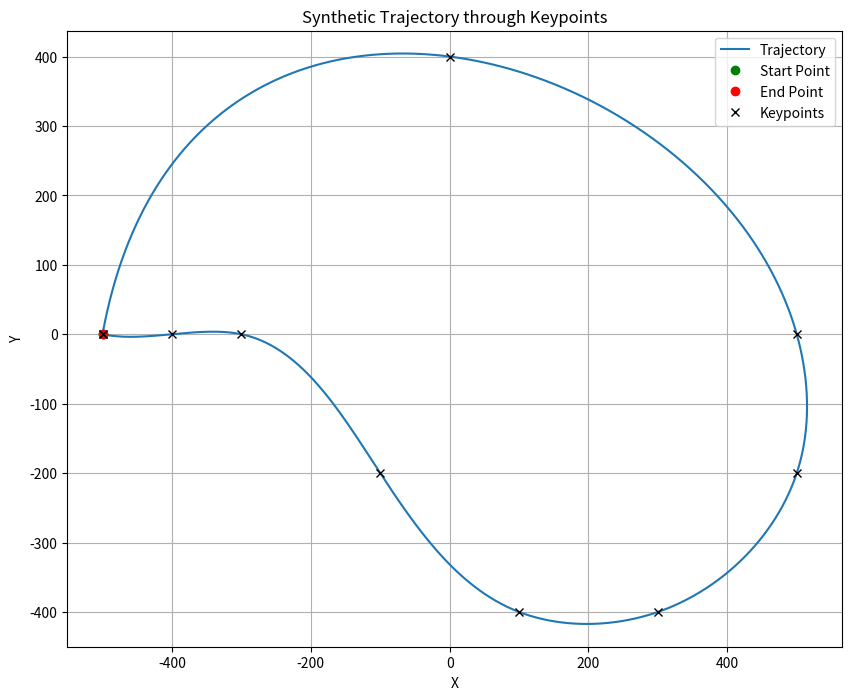

Write the Python code that produced this figure.
import numpy as np

def generate_ellipse_trajectory(a, b, num_points, center_x=0, center_y=0):
    """
    Generate an ellipse trajectory with x, y coordinates and heading.
    
    :param a: Semi-major axis of the ellipse
    :param b: Semi-minor axis of the ellipse
    :param num_points: Number of points to generate along the trajectory
    :param center_x: X-coordinate of the ellipse center (default: 0)
    :param center_y: Y-coordinate of the ellipse center (default: 0)
    :return: List of tuples (x, y, heading) for each point on the trajectory
    """
    t = np.linspace(0, 2*np.pi, num_points)
    x = center_x + a * np.cos(t)
    y = center_y + b * np.sin(t)
    
    # Calculate heading using atan2(delta_y, delta_x)
    dx = np.diff(x, append=x[0])
    dy = np.diff(y, append=y[0])
    heading = np.arctan2(dy, dx)
    
    return list(zip(x, y, heading))

def generate_synthetic_trajectory(length_of_trajectory):
    # define key points of the trajectory
    keypoints = np.array([
        [-500, 0],
        [-400, 0],
        [-300, 0],
        [-100, -200],
        [100, -400],
        [300, -400],
        [500, -200],
        [500, 0],
        [0, 400],
        [-500, 0]
    ])
    
    # Calculate cumulative distances between keypoints
    distances = np.sqrt(np.sum(np.diff(keypoints, axis=0)**2, axis=1))
    cumulative_distances = np.concatenate(([0], np.cumsum(distances)))
    from scipy.interpolate import CubicSpline
    # Create cubic spline functions for x and y
    cs_x = CubicSpline(cumulative_distances, keypoints[:, 0])
    cs_y = CubicSpline(cumulative_distances, keypoints[:, 1])
    
    # Generate equally spaced points along the trajectory
    t = np.linspace(0, cumulative_distances[-1], length_of_trajectory)
    x = cs_x(t)
    y = cs_y(t)
    dx = np.diff(x, append=x[0])
    dy = np.diff(y, append=y[0])
    heading = np.arctan2(dy, dx )
    # Combine x and y into a single array of points
    trajectory = np.vstack((x, y, heading)).T
    return trajectory, keypoints
# Example usage
if __name__ == "__main__":
    trajectory, keypoints = generate_synthetic_trajectory(10000)
    
    # # Print the first few points of the trajectory
    # for i, (x, y, heading) in enumerate(trajectory[:5]):
    #         print(f"Point {i}: x={x:.2f}, y={y:.2f}, heading={np.degrees(heading):.2f} degrees")
    # save the trajectory to a file
    np.savetxt('trajectory_complex.csv', trajectory, delimiter=',',fmt='%f')
    # Visualize the trajectory
    import matplotlib.pyplot as plt

    plt.figure(figsize=(10, 8))
    plt.plot(trajectory[:, 0], trajectory[:, 1], label='Trajectory')
    plt.plot(trajectory[0, 0], trajectory[0, 1], 'go', label='Start Point')
    plt.plot(trajectory[-1, 0], trajectory[-1, 1], 'ro', label='End Point')
    plt.plot(keypoints[:, 0], keypoints[:, 1], 'kx', label='Keypoints')
    plt.legend()
    plt.title('Synthetic Trajectory through Keypoints')
    plt.xlabel('X')
    plt.ylabel('Y')
    plt.grid(True)
    plt.axis('equal')
    plt.show()